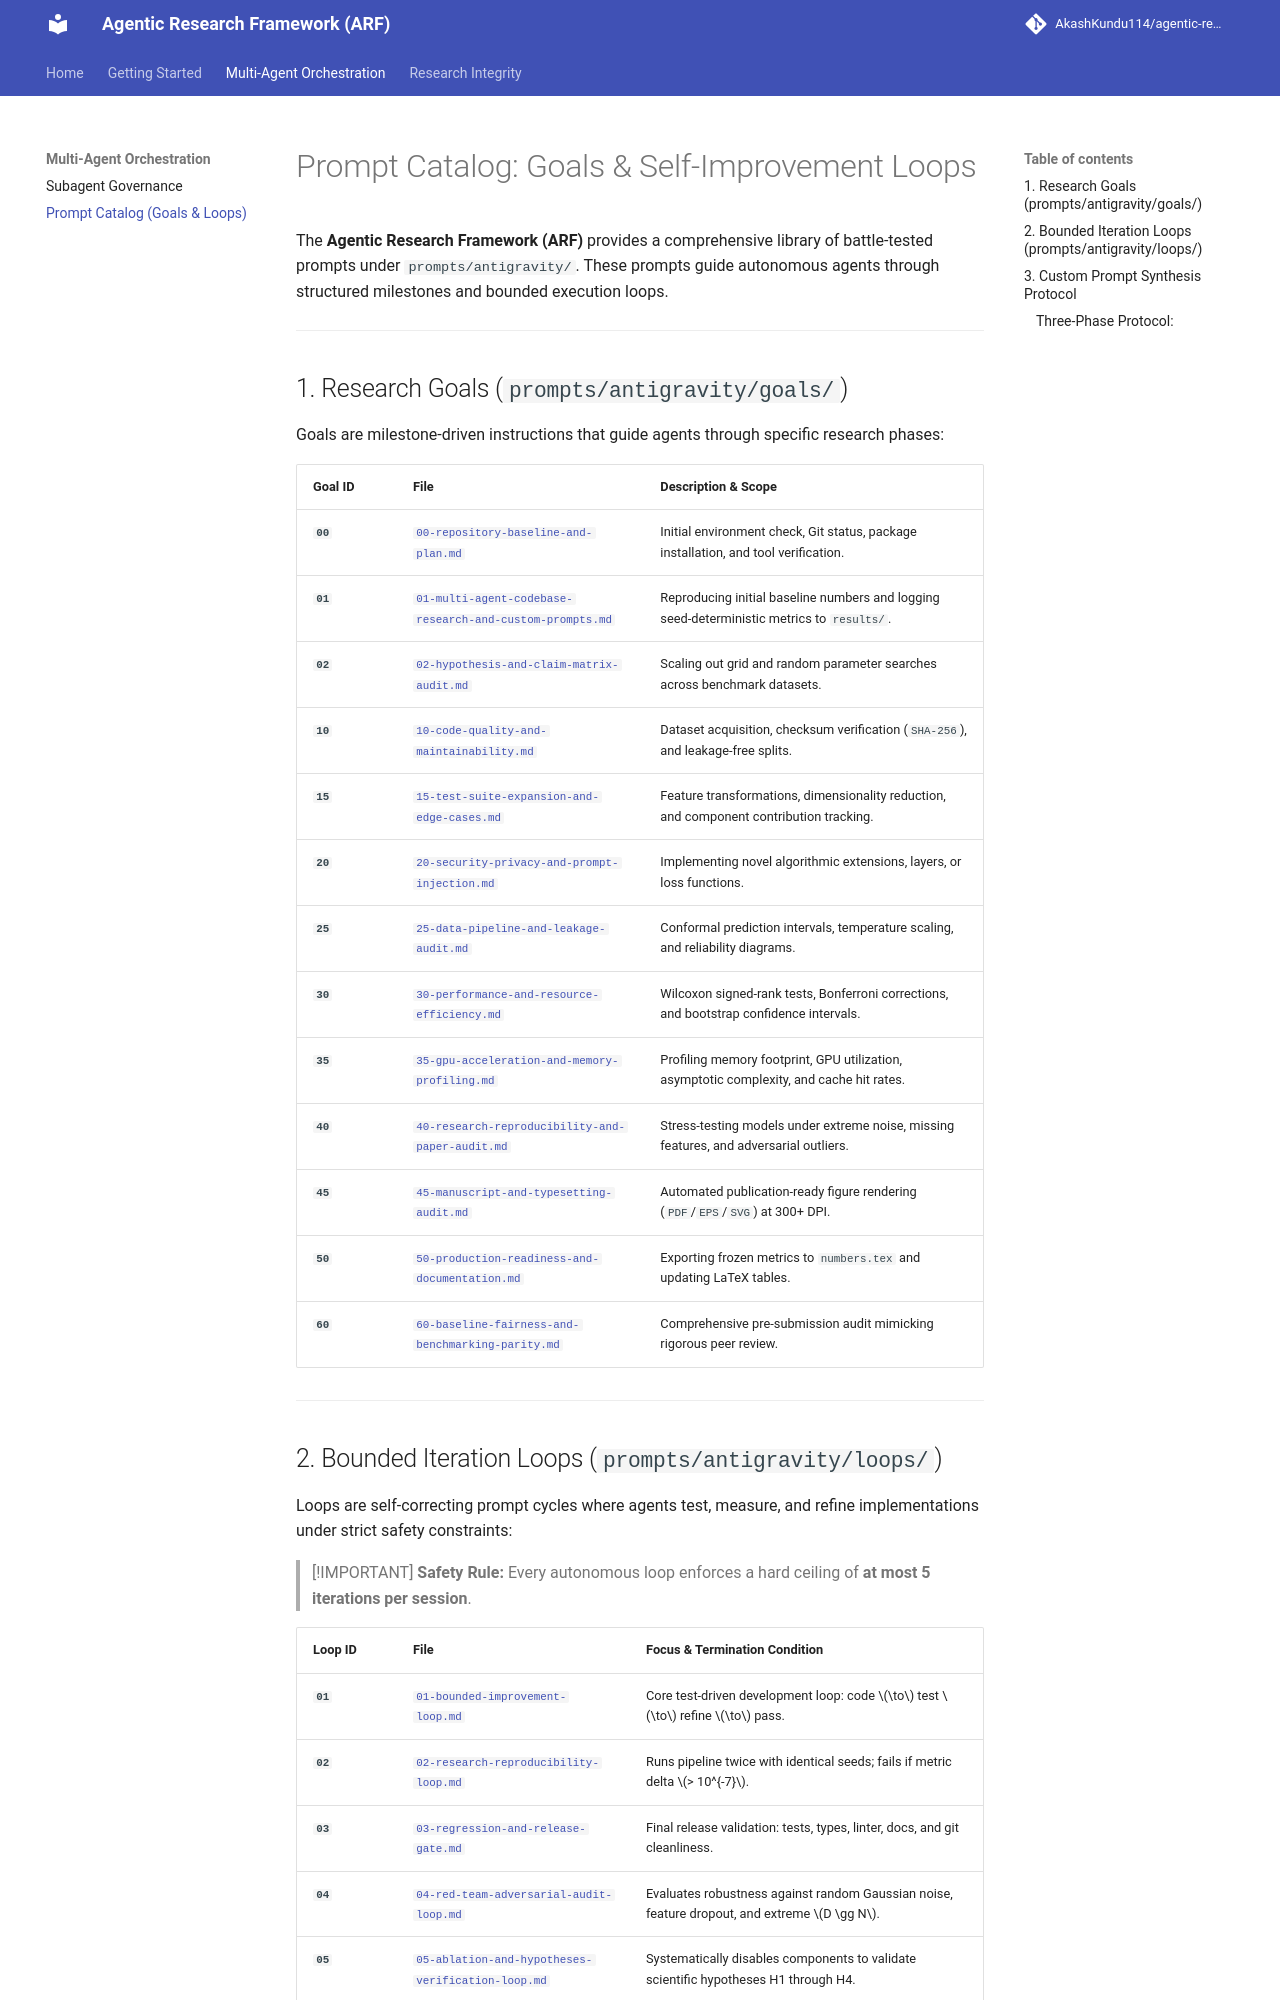

repository: AkashKundu114/agentic-research-framework · page: prompt_catalog/index.html · generator: mkdocs

# Prompt Catalog: Goals & Self-Improvement Loops

The **Agentic Research Framework (ARF)** provides a comprehensive library of battle-tested prompts under `prompts/antigravity/`. These prompts guide autonomous agents through structured milestones and bounded execution loops.

---

## 1. Research Goals (`prompts/antigravity/goals/`)

Goals are milestone-driven instructions that guide agents through specific research phases:

| Goal ID | File | Description & Scope |
|:---|:---|:---|
| **`00`** | [`00-repository-baseline-and-plan.md`](https://github.com/AkashKundu114/agentic-research-framework/blob/main/prompts/antigravity/goals/00-repository-baseline-and-plan.md) | Initial environment check, Git status, package installation, and tool verification. |
| **`01`** | [`01-multi-agent-codebase-research-and-custom-prompts.md`](https://github.com/AkashKundu114/agentic-research-framework/blob/main/prompts/antigravity/goals/01-multi-agent-codebase-research-and-custom-prompts.md) | Reproducing initial baseline numbers and logging seed-deterministic metrics to `results/`. |
| **`02`** | [`02-hypothesis-and-claim-matrix-audit.md`](https://github.com/AkashKundu114/agentic-research-framework/blob/main/prompts/antigravity/goals/02-hypothesis-and-claim-matrix-audit.md) | Scaling out grid and random parameter searches across benchmark datasets. |
| **`10`** | [`10-code-quality-and-maintainability.md`](https://github.com/AkashKundu114/agentic-research-framework/blob/main/prompts/antigravity/goals/10-code-quality-and-maintainability.md) | Dataset acquisition, checksum verification (`SHA-256`), and leakage-free splits. |
| **`15`** | [`15-test-suite-expansion-and-edge-cases.md`](https://github.com/AkashKundu114/agentic-research-framework/blob/main/prompts/antigravity/goals/15-test-suite-expansion-and-edge-cases.md) | Feature transformations, dimensionality reduction, and component contribution tracking. |
| **`20`** | [`20-security-privacy-and-prompt-injection.md`](https://github.com/AkashKundu114/agentic-research-framework/blob/main/prompts/antigravity/goals/20-security-privacy-and-prompt-injection.md) | Implementing novel algorithmic extensions, layers, or loss functions. |
| **`25`** | [`25-data-pipeline-and-leakage-audit.md`](https://github.com/AkashKundu114/agentic-research-framework/blob/main/prompts/antigravity/goals/25-data-pipeline-and-leakage-audit.md) | Conformal prediction intervals, temperature scaling, and reliability diagrams. |
| **`30`** | [`30-performance-and-resource-efficiency.md`](https://github.com/AkashKundu114/agentic-research-framework/blob/main/prompts/antigravity/goals/30-performance-and-resource-efficiency.md) | Wilcoxon signed-rank tests, Bonferroni corrections, and bootstrap confidence intervals. |
| **`35`** | [`35-gpu-acceleration-and-memory-profiling.md`](https://github.com/AkashKundu114/agentic-research-framework/blob/main/prompts/antigravity/goals/35-gpu-acceleration-and-memory-profiling.md) | Profiling memory footprint, GPU utilization, asymptotic complexity, and cache hit rates. |
| **`40`** | [`40-research-reproducibility-and-paper-audit.md`](https://github.com/AkashKundu114/agentic-research-framework/blob/main/prompts/antigravity/goals/40-research-reproducibility-and-paper-audit.md) | Stress-testing models under extreme noise, missing features, and adversarial outliers. |
| **`45`** | [`45-manuscript-and-typesetting-audit.md`](https://github.com/AkashKundu114/agentic-research-framework/blob/main/prompts/antigravity/goals/45-manuscript-and-typesetting-audit.md) | Automated publication-ready figure rendering (`PDF`/`EPS`/`SVG`) at 300+ DPI. |
| **`50`** | [`50-production-readiness-and-documentation.md`](https://github.com/AkashKundu114/agentic-research-framework/blob/main/prompts/antigravity/goals/50-production-readiness-and-documentation.md) | Exporting frozen metrics to `numbers.tex` and updating LaTeX tables. |
| **`60`** | [`60-baseline-fairness-and-benchmarking-parity.md`](https://github.com/AkashKundu114/agentic-research-framework/blob/main/prompts/antigravity/goals/60-baseline-fairness-and-benchmarking-parity.md) | Comprehensive pre-submission audit mimicking rigorous peer review. |

---
